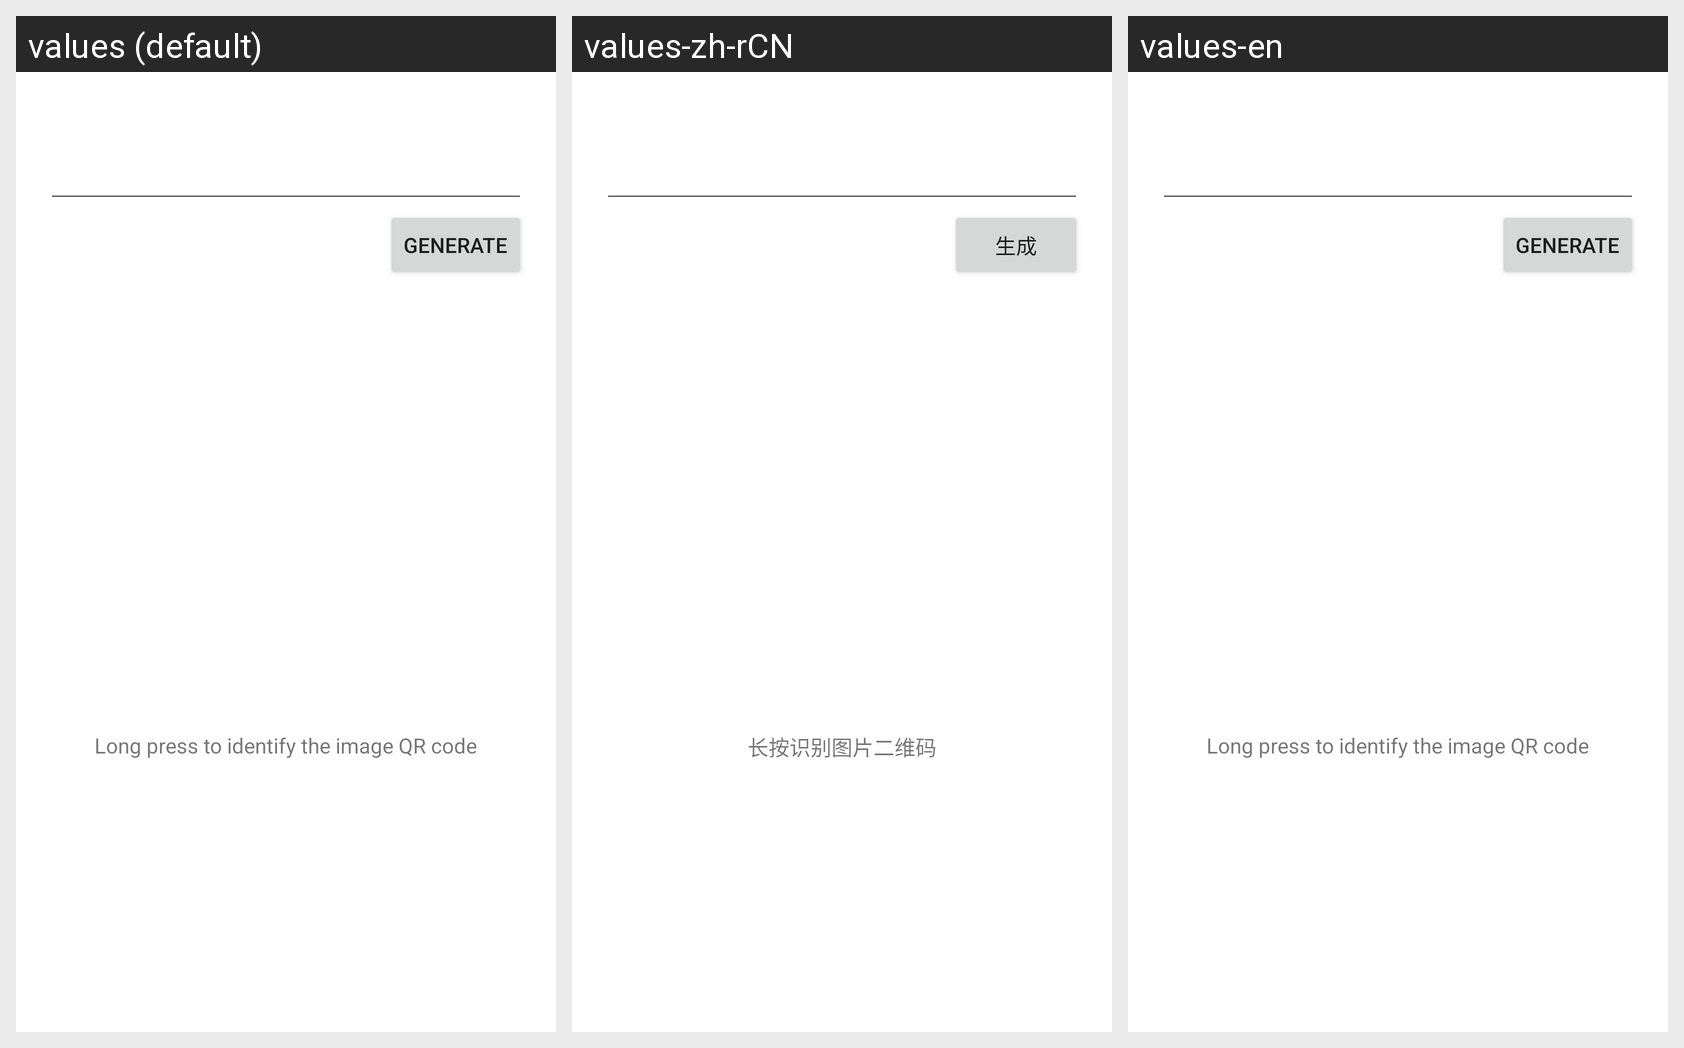

The Android screen above is rendered under several locales of the same app. Produce the string resources it draws, with the default and per-locale values.
Android screen res/layout/activity_generateqrcode.xml rendered under 3 locales, left to right: values (default), values-zh-rCN, values-en. Device: Nexus 5 (rendered at 1080×1920; each locale shown at half size, 540×960, under a caption strip naming it); theme Theme.AFSystemCoreServer.
Strings drawn on this screen, with the default value and each locale's value (text and hints the layout hard-codes, and strings that could not be matched under every locale, appear in the picture but are not listed):

scan_generate
  values: generate
  values-zh-rCN: 生成
  values-en: generate

scan_tocheck
  values: Long press to identify the image QR code
  values-zh-rCN: 长按识别图片二维码
  values-en: Long press to identify the image QR code
